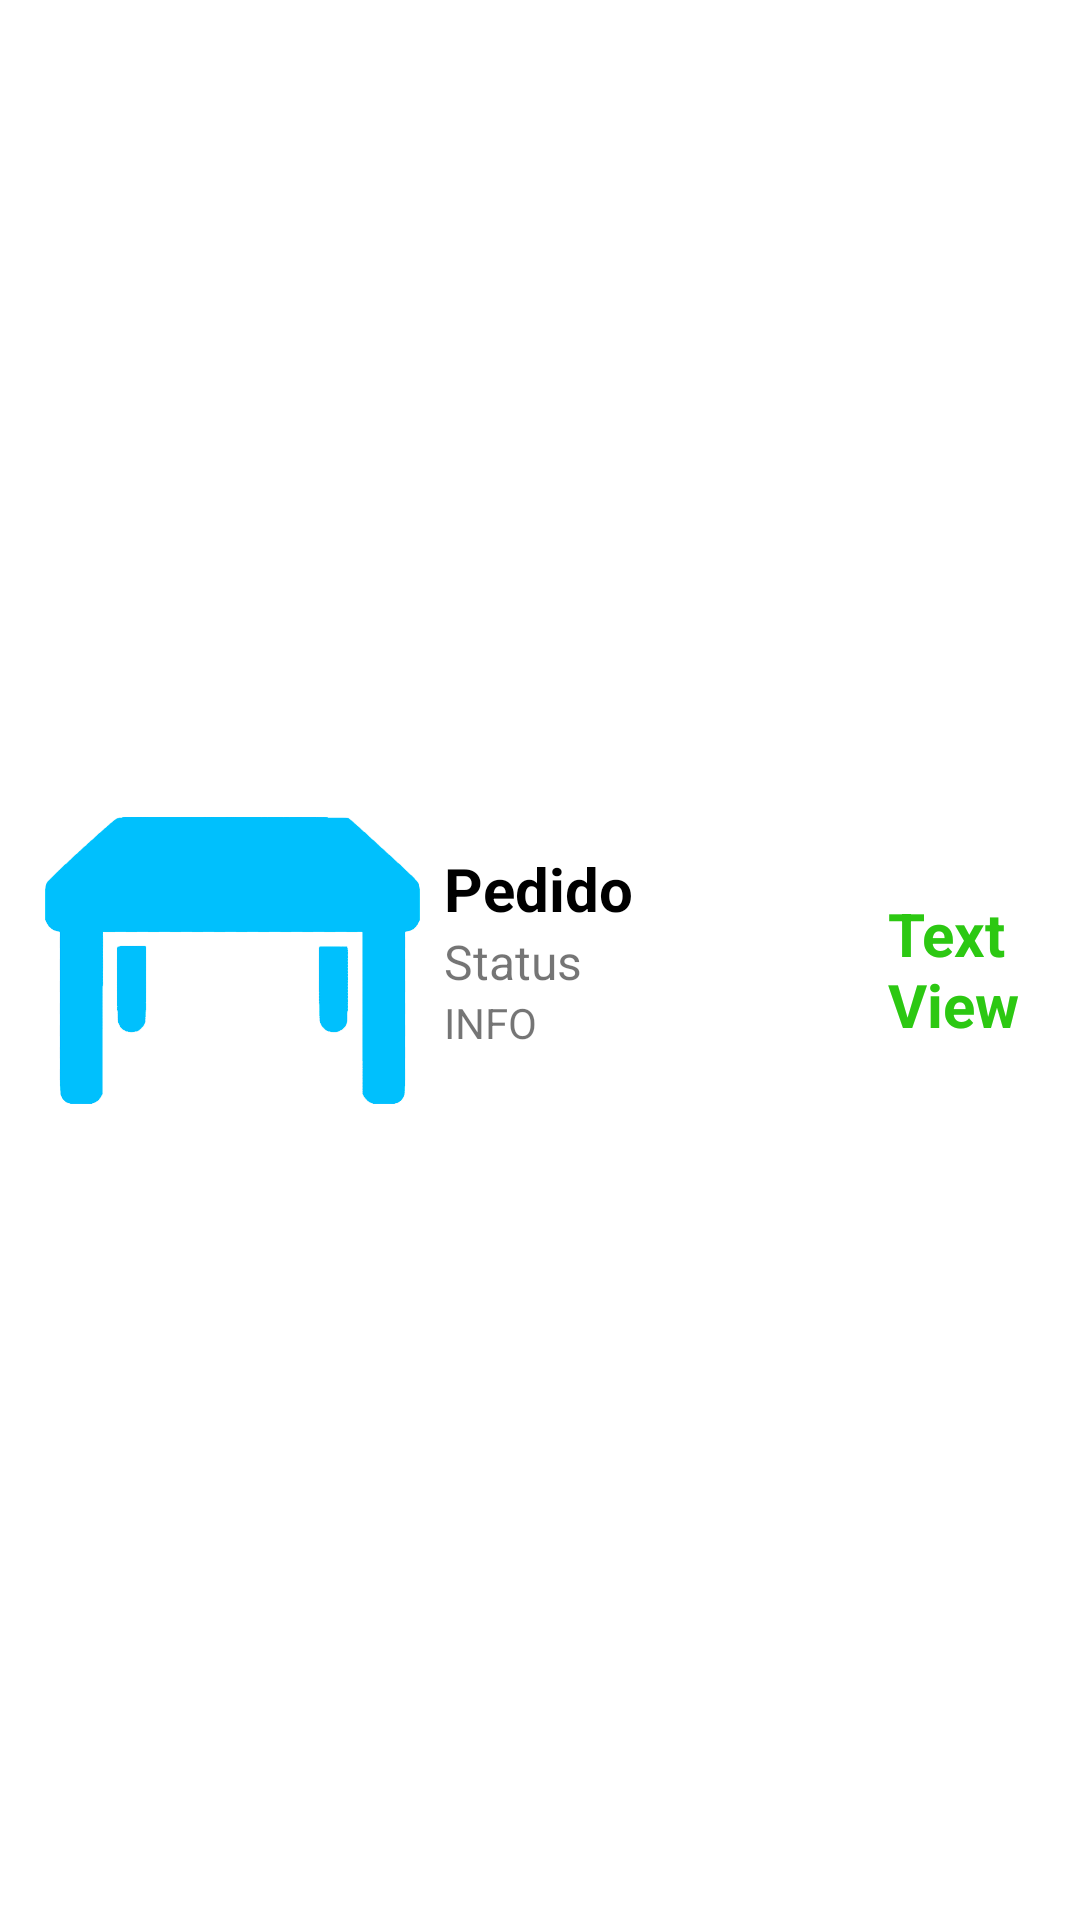

Layout XML and referenced resources for this Android screen:
<!-- AndroidManifest.xml: application theme AppTheme -->
<!-- res/layout/historico_pedidos_caixa_adapater.xml -->
<?xml version="1.0" encoding="utf-8"?>
<androidx.constraintlayout.widget.ConstraintLayout xmlns:android="http://schemas.android.com/apk/res/android"
    xmlns:app="http://schemas.android.com/apk/res-auto"
    xmlns:tools="http://schemas.android.com/tools"
    android:layout_width="match_parent"
    android:layout_height="wrap_content"
    android:padding="5dp"
    tools:context=".Adapters.HistoricoPedidosCaixaAdapater">

    <LinearLayout
        android:layout_width="0dp"
        android:layout_height="wrap_content"
        android:background="@drawable/recyclershape"
        android:elevation="10dp"
        android:orientation="horizontal"
        android:padding="10dp"
        app:layout_constraintBottom_toBottomOf="parent"
        app:layout_constraintEnd_toEndOf="parent"
        app:layout_constraintStart_toStartOf="parent"
        app:layout_constraintTop_toTopOf="parent">

        <ImageView
            android:id="@+id/imageView4"
            android:layout_width="125dp"
            android:layout_height="125dp"
            android:layout_weight="0"
            android:src="@drawable/mesasazulfundobranco" />

        <LinearLayout
            android:layout_width="140dp"
            android:layout_height="wrap_content"
            android:layout_marginStart="8dp"
            android:layout_marginLeft="8dp"
            android:layout_marginTop="25dp"
            android:layout_weight="0"
            android:orientation="vertical">

            <TextView
                android:id="@+id/textView11"
                android:layout_width="match_parent"
                android:layout_height="wrap_content"
                android:text="Pedido"
                android:textColor="#000000"
                android:textSize="20sp"
                android:textStyle="bold" />

            <TextView
                android:id="@+id/textStatusPedidoHistoricoCaixa"
                android:layout_width="match_parent"
                android:layout_height="wrap_content"
                android:text="Status"
                android:textSize="16sp" />

            <TextView
                android:id="@+id/textInfoHistoricoCaixa"
                android:layout_width="match_parent"
                android:layout_height="wrap_content"
                android:text="INFO" />
        </LinearLayout>

        <TextView
            android:id="@+id/textValorPedidoHistoricoCaixa"
            android:layout_width="wrap_content"
            android:layout_height="wrap_content"
            android:layout_marginStart="8dp"
            android:layout_marginLeft="8dp"
            android:layout_marginTop="40dp"
            android:layout_weight="0"
            android:text="TextView"
            android:textColor="#2CC812"
            android:textSize="20sp"
            android:textStyle="bold" />
    </LinearLayout>
</androidx.constraintlayout.widget.ConstraintLayout>
<!-- resources referenced by this layout -->
<resources>
  <!-- drawable mesasazulfundobranco: png bitmap (drawable-v24, 18161 bytes) -->
</resources>
